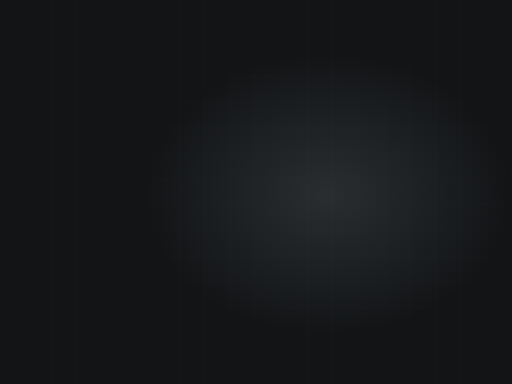
t = 0.00 s
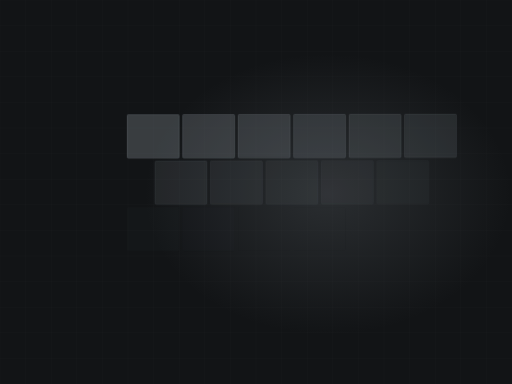
t = 1.57 s
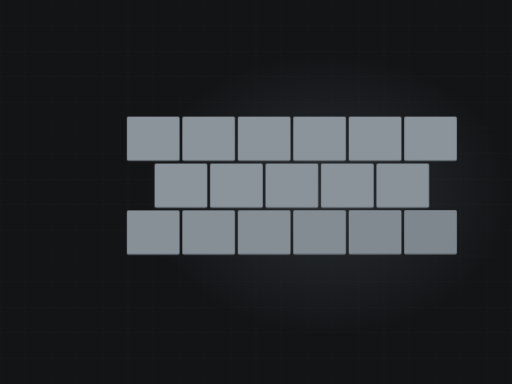
t = 3.23 s
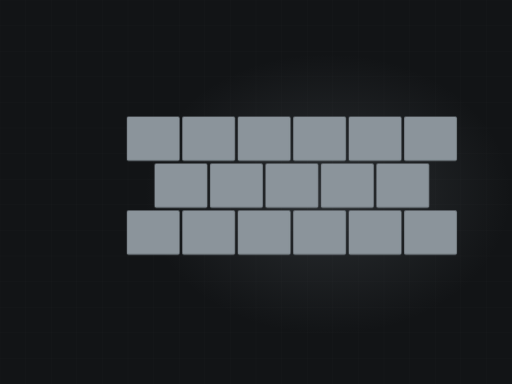
t = 5.02 s
t = 6.69 s: frame unchanged from t = 5.02 s, image omitted
t = 8.48 s: frame unchanged from t = 5.02 s, image omitted

The animated SVG that drew these frames (rendered in a browser with its animation timeline set to each time). Animation: 5 CSS @keyframes rules; frames cover the first 8.48 s, repeats indefinitely.

<svg xmlns="http://www.w3.org/2000/svg" viewBox="0 0 1200 900" width="1200" height="900" role="img" aria-label="Concrete stamped"><defs><radialGradient id="glow"><stop offset="0%" stop-color="#8b949b" stop-opacity=".20"/><stop offset="100%" stop-color="#8b949b" stop-opacity="0"/></radialGradient></defs><style>.dw{stroke-dasharray:100;stroke-dashoffset:100;animation:dw 11.92s ease-in-out infinite}@keyframes dw{0%{stroke-dashoffset:100}24%{stroke-dashoffset:0}84%{stroke-dashoffset:0;opacity:1}95%{stroke-dashoffset:0;opacity:0}100%{stroke-dashoffset:100;opacity:0}}.dw2{stroke-dasharray:100;stroke-dashoffset:100;animation:dw 11.92s ease-in-out infinite}@keyframes dw{0%{stroke-dashoffset:100}24%{stroke-dashoffset:0}84%{stroke-dashoffset:0;opacity:1}95%{stroke-dashoffset:0;opacity:0}100%{stroke-dashoffset:100;opacity:0}}.rise{transform-origin:center bottom;animation:rs 11.92s ease-in-out infinite}@keyframes rs{0%,16%{transform:scaleY(0)}48%{transform:scaleY(1)}86%{transform:scaleY(1);opacity:.34}96%,100%{opacity:0}}.sweep{opacity:0;animation:sw 11.92s ease-in-out infinite}@keyframes sw{0%,46%{transform:translateX(0);opacity:0}52%{opacity:1}76%{transform:translateX(780px);opacity:1}84%,100%{opacity:0}}.st{opacity:0;animation:stg 11.92s ease-in-out infinite}@keyframes stg{0%,6%{opacity:0;transform:translateY(-8px)}24%{opacity:1;transform:translateY(0)}84%{opacity:1}95%,100%{opacity:0}}@media (prefers-reduced-motion: reduce){*{animation:none!important}.dw{stroke-dashoffset:0!important}[class]{opacity:1!important}}</style><rect width="1200" height="900" fill="#121416"/><line x1="0" y1="0" x2="0" y2="900" stroke="#f4f5f5" stroke-width="1" opacity=".028"/><line x1="60" y1="0" x2="60" y2="900" stroke="#f4f5f5" stroke-width="1" opacity=".028"/><line x1="120" y1="0" x2="120" y2="900" stroke="#f4f5f5" stroke-width="1" opacity=".028"/><line x1="180" y1="0" x2="180" y2="900" stroke="#f4f5f5" stroke-width="1" opacity=".028"/><line x1="240" y1="0" x2="240" y2="900" stroke="#f4f5f5" stroke-width="1" opacity=".028"/><line x1="300" y1="0" x2="300" y2="900" stroke="#f4f5f5" stroke-width="1" opacity=".028"/><line x1="360" y1="0" x2="360" y2="900" stroke="#f4f5f5" stroke-width="1" opacity=".028"/><line x1="420" y1="0" x2="420" y2="900" stroke="#f4f5f5" stroke-width="1" opacity=".028"/><line x1="480" y1="0" x2="480" y2="900" stroke="#f4f5f5" stroke-width="1" opacity=".028"/><line x1="540" y1="0" x2="540" y2="900" stroke="#f4f5f5" stroke-width="1" opacity=".028"/><line x1="600" y1="0" x2="600" y2="900" stroke="#f4f5f5" stroke-width="1" opacity=".028"/><line x1="660" y1="0" x2="660" y2="900" stroke="#f4f5f5" stroke-width="1" opacity=".028"/><line x1="720" y1="0" x2="720" y2="900" stroke="#f4f5f5" stroke-width="1" opacity=".028"/><line x1="780" y1="0" x2="780" y2="900" stroke="#f4f5f5" stroke-width="1" opacity=".028"/><line x1="840" y1="0" x2="840" y2="900" stroke="#f4f5f5" stroke-width="1" opacity=".028"/><line x1="900" y1="0" x2="900" y2="900" stroke="#f4f5f5" stroke-width="1" opacity=".028"/><line x1="960" y1="0" x2="960" y2="900" stroke="#f4f5f5" stroke-width="1" opacity=".028"/><line x1="1020" y1="0" x2="1020" y2="900" stroke="#f4f5f5" stroke-width="1" opacity=".028"/><line x1="1080" y1="0" x2="1080" y2="900" stroke="#f4f5f5" stroke-width="1" opacity=".028"/><line x1="1140" y1="0" x2="1140" y2="900" stroke="#f4f5f5" stroke-width="1" opacity=".028"/><line x1="1200" y1="0" x2="1200" y2="900" stroke="#f4f5f5" stroke-width="1" opacity=".028"/><line x1="0" y1="0" x2="1200" y2="0" stroke="#f4f5f5" stroke-width="1" opacity=".028"/><line x1="0" y1="60" x2="1200" y2="60" stroke="#f4f5f5" stroke-width="1" opacity=".028"/><line x1="0" y1="120" x2="1200" y2="120" stroke="#f4f5f5" stroke-width="1" opacity=".028"/><line x1="0" y1="180" x2="1200" y2="180" stroke="#f4f5f5" stroke-width="1" opacity=".028"/><line x1="0" y1="240" x2="1200" y2="240" stroke="#f4f5f5" stroke-width="1" opacity=".028"/><line x1="0" y1="300" x2="1200" y2="300" stroke="#f4f5f5" stroke-width="1" opacity=".028"/><line x1="0" y1="360" x2="1200" y2="360" stroke="#f4f5f5" stroke-width="1" opacity=".028"/><line x1="0" y1="420" x2="1200" y2="420" stroke="#f4f5f5" stroke-width="1" opacity=".028"/><line x1="0" y1="480" x2="1200" y2="480" stroke="#f4f5f5" stroke-width="1" opacity=".028"/><line x1="0" y1="540" x2="1200" y2="540" stroke="#f4f5f5" stroke-width="1" opacity=".028"/><line x1="0" y1="600" x2="1200" y2="600" stroke="#f4f5f5" stroke-width="1" opacity=".028"/><line x1="0" y1="660" x2="1200" y2="660" stroke="#f4f5f5" stroke-width="1" opacity=".028"/><line x1="0" y1="720" x2="1200" y2="720" stroke="#f4f5f5" stroke-width="1" opacity=".028"/><line x1="0" y1="780" x2="1200" y2="780" stroke="#f4f5f5" stroke-width="1" opacity=".028"/><line x1="0" y1="840" x2="1200" y2="840" stroke="#f4f5f5" stroke-width="1" opacity=".028"/><line x1="0" y1="900" x2="1200" y2="900" stroke="#f4f5f5" stroke-width="1" opacity=".028"/><ellipse cx="768" cy="455" rx="430" ry="330" fill="url(#glow)"/><rect class="st" x="298" y="274" width="122" height="102" rx="3" fill="#8b949b" opacity="0.18" style="animation-delay:0.00s"/><rect class="st" x="298" y="274" width="122" height="102" rx="3" fill="none" stroke="#8b949b" stroke-width="1.6" opacity=".5" style="animation-delay:0.00s"/><rect class="st" x="428" y="274" width="122" height="102" rx="3" fill="#8b949b" opacity="0.26" style="animation-delay:0.05s"/><rect class="st" x="428" y="274" width="122" height="102" rx="3" fill="none" stroke="#8b949b" stroke-width="1.6" opacity=".5" style="animation-delay:0.05s"/><rect class="st" x="558" y="274" width="122" height="102" rx="3" fill="#8b949b" opacity="0.34" style="animation-delay:0.10s"/><rect class="st" x="558" y="274" width="122" height="102" rx="3" fill="none" stroke="#8b949b" stroke-width="1.6" opacity=".5" style="animation-delay:0.10s"/><rect class="st" x="688" y="274" width="122" height="102" rx="3" fill="#8b949b" opacity="0.18" style="animation-delay:0.15s"/><rect class="st" x="688" y="274" width="122" height="102" rx="3" fill="none" stroke="#8b949b" stroke-width="1.6" opacity=".5" style="animation-delay:0.15s"/><rect class="st" x="818" y="274" width="122" height="102" rx="3" fill="#8b949b" opacity="0.26" style="animation-delay:0.20s"/><rect class="st" x="818" y="274" width="122" height="102" rx="3" fill="none" stroke="#8b949b" stroke-width="1.6" opacity=".5" style="animation-delay:0.20s"/><rect class="st" x="948" y="274" width="122" height="102" rx="3" fill="#8b949b" opacity="0.34" style="animation-delay:0.25s"/><rect class="st" x="948" y="274" width="122" height="102" rx="3" fill="none" stroke="#8b949b" stroke-width="1.6" opacity=".5" style="animation-delay:0.25s"/><rect class="st" x="363" y="384" width="122" height="102" rx="3" fill="#8b949b" opacity="0.26" style="animation-delay:0.30s"/><rect class="st" x="363" y="384" width="122" height="102" rx="3" fill="none" stroke="#8b949b" stroke-width="1.6" opacity=".5" style="animation-delay:0.30s"/><rect class="st" x="493" y="384" width="122" height="102" rx="3" fill="#8b949b" opacity="0.34" style="animation-delay:0.35s"/><rect class="st" x="493" y="384" width="122" height="102" rx="3" fill="none" stroke="#8b949b" stroke-width="1.6" opacity=".5" style="animation-delay:0.35s"/><rect class="st" x="623" y="384" width="122" height="102" rx="3" fill="#8b949b" opacity="0.18" style="animation-delay:0.40s"/><rect class="st" x="623" y="384" width="122" height="102" rx="3" fill="none" stroke="#8b949b" stroke-width="1.6" opacity=".5" style="animation-delay:0.40s"/><rect class="st" x="753" y="384" width="122" height="102" rx="3" fill="#8b949b" opacity="0.26" style="animation-delay:0.45s"/><rect class="st" x="753" y="384" width="122" height="102" rx="3" fill="none" stroke="#8b949b" stroke-width="1.6" opacity=".5" style="animation-delay:0.45s"/><rect class="st" x="883" y="384" width="122" height="102" rx="3" fill="#8b949b" opacity="0.34" style="animation-delay:0.50s"/><rect class="st" x="883" y="384" width="122" height="102" rx="3" fill="none" stroke="#8b949b" stroke-width="1.6" opacity=".5" style="animation-delay:0.50s"/><rect class="st" x="298" y="494" width="122" height="102" rx="3" fill="#8b949b" opacity="0.34" style="animation-delay:0.60s"/><rect class="st" x="298" y="494" width="122" height="102" rx="3" fill="none" stroke="#8b949b" stroke-width="1.6" opacity=".5" style="animation-delay:0.60s"/><rect class="st" x="428" y="494" width="122" height="102" rx="3" fill="#8b949b" opacity="0.18" style="animation-delay:0.65s"/><rect class="st" x="428" y="494" width="122" height="102" rx="3" fill="none" stroke="#8b949b" stroke-width="1.6" opacity=".5" style="animation-delay:0.65s"/><rect class="st" x="558" y="494" width="122" height="102" rx="3" fill="#8b949b" opacity="0.26" style="animation-delay:0.70s"/><rect class="st" x="558" y="494" width="122" height="102" rx="3" fill="none" stroke="#8b949b" stroke-width="1.6" opacity=".5" style="animation-delay:0.70s"/><rect class="st" x="688" y="494" width="122" height="102" rx="3" fill="#8b949b" opacity="0.34" style="animation-delay:0.75s"/><rect class="st" x="688" y="494" width="122" height="102" rx="3" fill="none" stroke="#8b949b" stroke-width="1.6" opacity=".5" style="animation-delay:0.75s"/><rect class="st" x="818" y="494" width="122" height="102" rx="3" fill="#8b949b" opacity="0.18" style="animation-delay:0.80s"/><rect class="st" x="818" y="494" width="122" height="102" rx="3" fill="none" stroke="#8b949b" stroke-width="1.6" opacity=".5" style="animation-delay:0.80s"/><rect class="st" x="948" y="494" width="122" height="102" rx="3" fill="#8b949b" opacity="0.26" style="animation-delay:0.85s"/><rect class="st" x="948" y="494" width="122" height="102" rx="3" fill="none" stroke="#8b949b" stroke-width="1.6" opacity=".5" style="animation-delay:0.85s"/></svg>
